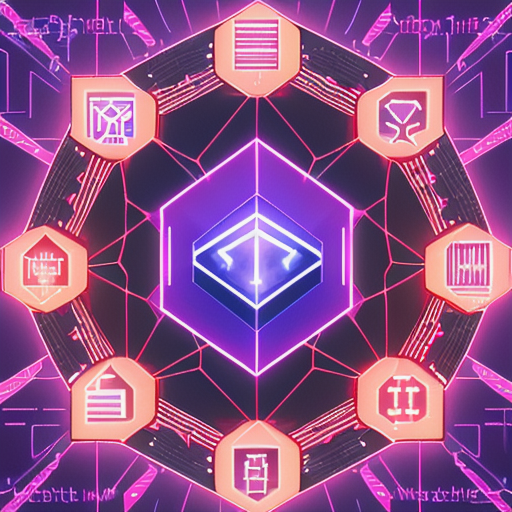
Generation parameters embedded in this image by AUTOMATIC1111 Stable Diffusion web UI or a fork of it (Forge, ...) (PNG 'parameters' text chunk):
cryptography, digital art, modern, ArtStation, blockchain, connected blocks, connected, computers,  distributed ledger, consensus,  purple, soft glow
Steps: 20, Sampler: DPM++ 2M Karras, CFG scale: 8, Seed: 402160493, Size: 512x512, Model hash: 81086e2b3f, Model: Realistic_Vision_V2.0, Version: v1.7.0